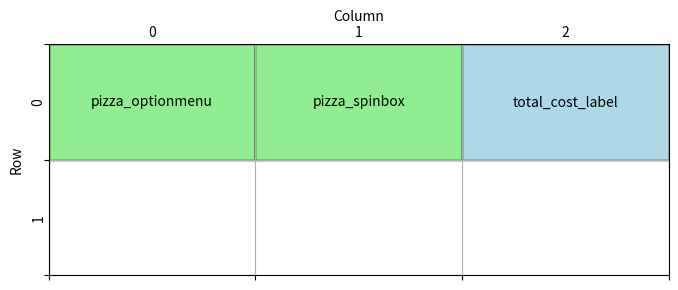

This chart was generated by the following Python code:
import matplotlib.pyplot as plt
import matplotlib.patches as patches

# Create a figure and axis
fig, ax = plt.subplots(figsize=(8, 3))

# Set the limits and grid size
ax.set_xlim(0, 3)  # Number of columns
ax.set_ylim(0, 2)  # Number of rows

# Set ticks at the edges (for grid lines)
ax.set_xticks(range(4))  # At 0, 1, 2, 3 (edges)
ax.set_yticks(range(3))  # At 0, 1, 2 (edges)

# Set the tick labels (offset manually)
for i in range(3):
    ax.text(i + 0.5, -0.1, str(i), ha='center', va='center', transform=ax.transData)  # X labels
for j in range(2):
    ax.text(-0.05, j + 0.5, str(j), ha='center', va='center', transform=ax.transData, rotation=90)  # Y labels

# Add grid lines
ax.grid(True)

# Widget placements: all three widgets are in row 0
widgets = [
    {"name": "pizza_optionmenu", "xy": (0, 0), "width": 1, "height": 1, "color": "lightgreen"},
    {"name": "pizza_spinbox", "xy": (1, 0), "width": 1, "height": 1, "color": "lightgreen"},
    {"name": "total_cost_label", "xy": (2, 0), "width": 1, "height": 1, "color": "lightblue"},
]

# Add rectangles and labels to the plot for each widget
for widget in widgets:
    rect = patches.Rectangle(widget["xy"], widget["width"], widget["height"],
                             linewidth=1, edgecolor='black', facecolor=widget["color"])
    ax.add_patch(rect)
    ax.text(
        widget["xy"][0] + widget["width"] / 2,
        widget["xy"][1] + widget["height"] / 2,
        widget["name"], ha='center', va='center'
    )

# Move the xlabel to the top
ax.xaxis.set_label_coords(0.5, 1.15)  # Centered above the axis
plt.xlabel('Column')

# Move the ylabel to the left side
ax.yaxis.set_label_coords(-0.04, 0.5)  # Slightly left of the axis
plt.ylabel('Row')

# Invert y-axis for correct orientation
plt.gca().invert_yaxis()

# Hide original tick labels
ax.set_xticklabels([])
ax.set_yticklabels([])

# Show the plot
plt.show()
